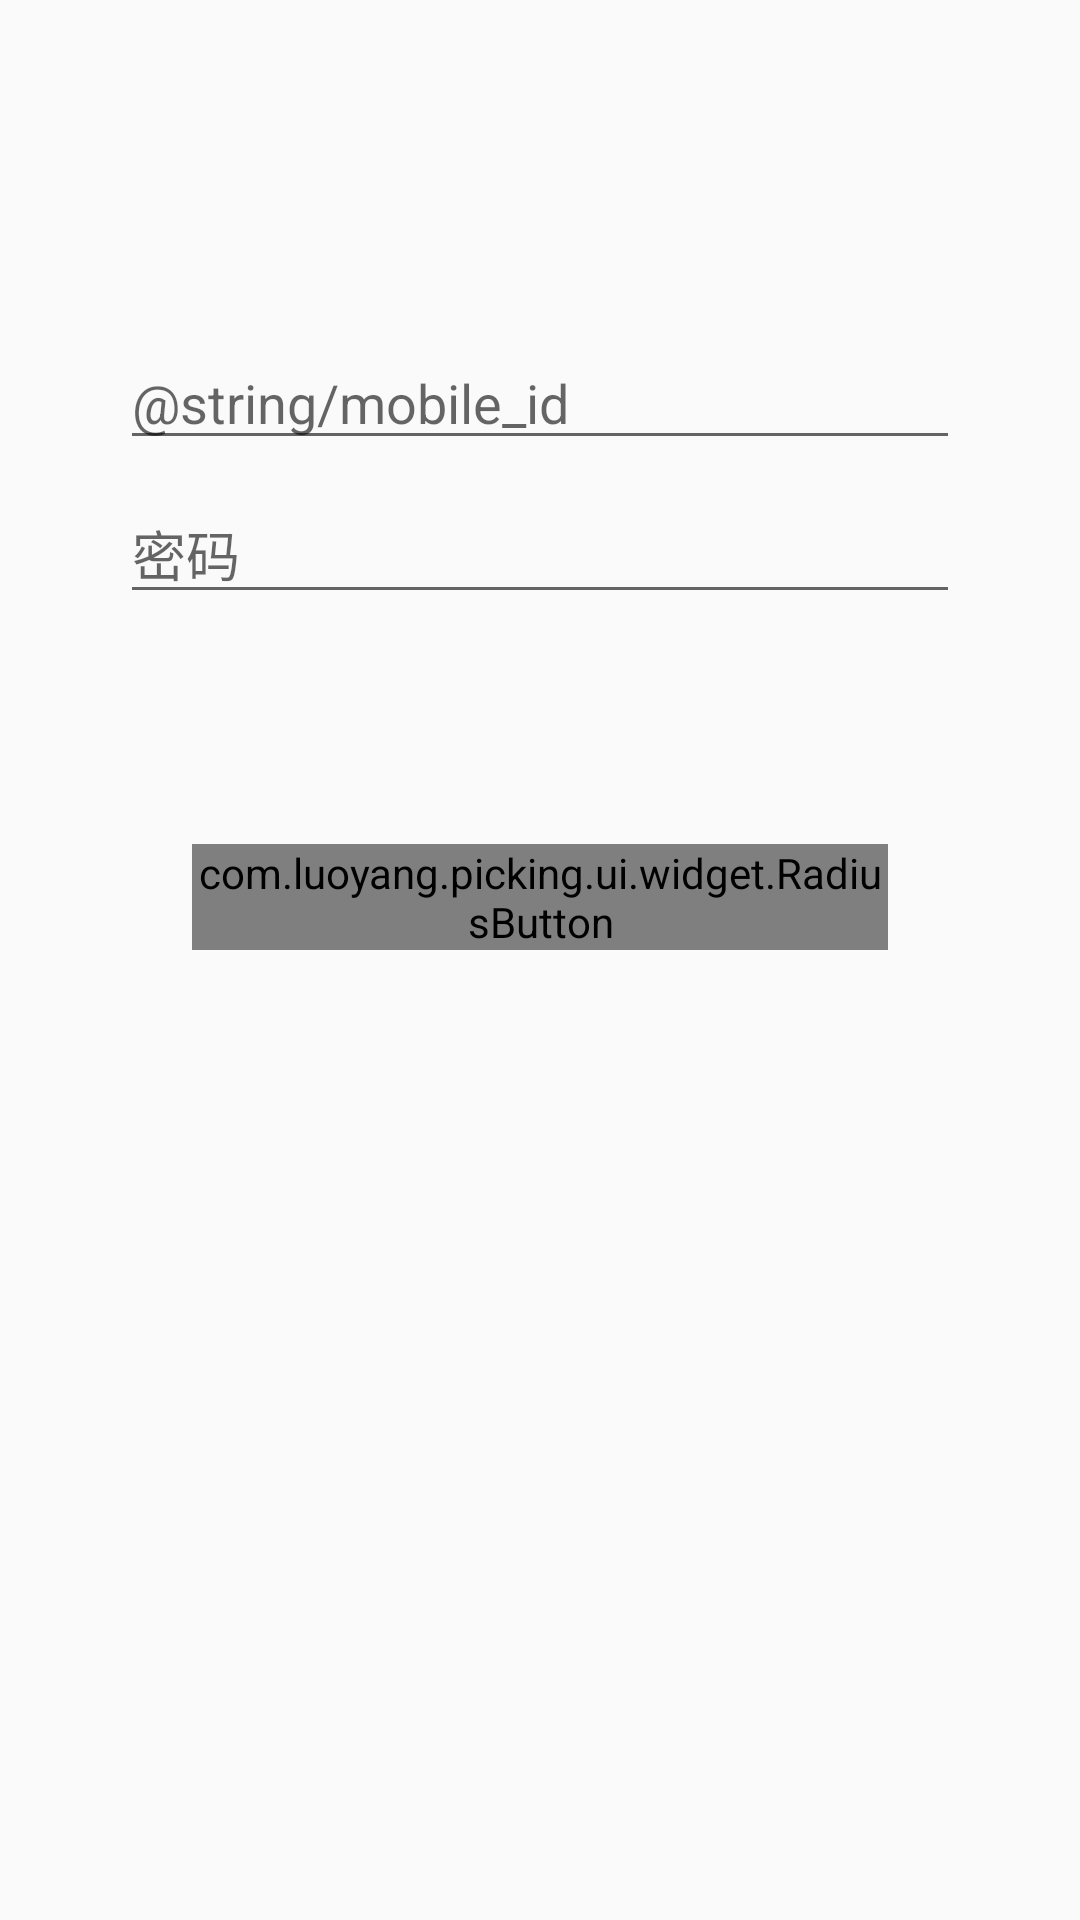

The Android layout XML behind this screen, and the referenced resources:
<!-- AndroidManifest.xml: application theme AppTheme -->
<!-- res/layout/activity_login.xml -->
<?xml version="1.0" encoding="utf-8"?>
<androidx.constraintlayout.widget.ConstraintLayout xmlns:android="http://schemas.android.com/apk/res/android"
                                                   xmlns:app="http://schemas.android.com/apk/res-auto"
                                                   xmlns:tools="http://schemas.android.com/tools"
                                                   android:id="@+id/container"
                                                   android:layout_width="match_parent"
                                                   android:layout_height="match_parent"
                                                   android:paddingLeft="@dimen/activity_horizontal_margin"
                                                   android:paddingTop="@dimen/activity_vertical_margin"
                                                   android:paddingRight="@dimen/activity_horizontal_margin"
                                                   android:paddingBottom="@dimen/activity_vertical_margin"
                                                   tools:context=".ui.login.LoginActivity">

    <EditText
            android:id="@+id/username"
            android:layout_width="0dp"
            android:layout_height="wrap_content"
            android:layout_marginStart="24dp"
            android:layout_marginTop="96dp"
            android:layout_marginEnd="24dp"

            android:hint="@string/mobile_id"
            android:inputType="number"
            android:selectAllOnFocus="true"
            app:layout_constraintEnd_toEndOf="parent"
            app:layout_constraintStart_toStartOf="parent"
            app:layout_constraintTop_toTopOf="parent"
            android:maxLength="11"/>

    <EditText
            android:id="@+id/password"
            android:layout_width="0dp"
            android:layout_height="wrap_content"
            android:layout_marginStart="24dp"
            android:layout_marginTop="8dp"
            android:layout_marginEnd="24dp"

            android:hint="@string/prompt_password"
            android:imeOptions="actionDone"
            android:inputType="textPassword"
            android:selectAllOnFocus="true"
            app:layout_constraintEnd_toEndOf="parent"
            app:layout_constraintStart_toStartOf="parent"
            app:layout_constraintTop_toBottomOf="@+id/username"/>

    <com.luoyang.picking.ui.widget.RadiusButton
            android:id="@+id/login"
            android:layout_width="0dp"
            android:layout_height="wrap_content"
            android:layout_gravity="start"
            android:layout_marginStart="48dp"
            android:layout_marginTop="16dp"
            android:layout_marginEnd="48dp"
            android:layout_marginBottom="64dp"
            app:text="@string/action_sign_in"
            app:layout_constraintBottom_toBottomOf="parent"
            app:layout_constraintEnd_toEndOf="parent"
            app:layout_constraintStart_toStartOf="parent"
            app:layout_constraintTop_toBottomOf="@+id/password"
            app:textColor="@android:color/white"
            app:cardBackgroundColor="@color/colorPrimary"
            app:layout_constraintVertical_bias="0.2"
            app:enabled="false"/>

    <ProgressBar
            android:id="@+id/loading"
            android:layout_width="wrap_content"
            android:layout_height="wrap_content"
            android:layout_gravity="center"
            android:layout_marginStart="32dp"
            android:layout_marginTop="64dp"
            android:layout_marginEnd="32dp"
            android:layout_marginBottom="64dp"
            android:visibility="gone"
            app:layout_constraintBottom_toBottomOf="parent"
            app:layout_constraintEnd_toEndOf="@+id/password"
            app:layout_constraintStart_toStartOf="@+id/password"
            app:layout_constraintTop_toTopOf="parent"
            app:layout_constraintVertical_bias="0.3"/>
</androidx.constraintlayout.widget.ConstraintLayout>
<!-- resources referenced by this layout -->
<resources>
  <color name="colorPrimary">#1E8AE8</color>
  <dimen name="activity_horizontal_margin">16dp</dimen>
  <dimen name="activity_vertical_margin">16dp</dimen>
  <string name="action_sign_in">登录</string>
  <string name="prompt_password">密码</string>
  <style name="AppTheme" parent="Theme.AppCompat.Light.DarkActionBar">
          
          <item name="colorPrimary">@color/colorPrimary</item>
          <item name="colorPrimaryDark">@color/colorPrimaryDark</item>
          <item name="colorAccent">@color/colorAccent</item>
          <item name="actionOverflowMenuStyle">@style/OverflowMenuStyle</item>
          <item name="actionOverflowButtonStyle">@style/OverFlowButton</item>
          <item name="actionBarSize">48dp</item>
      </style>
  <color name="colorPrimaryDark">#176EB9</color>
  <color name="colorAccent">#4FC3F7</color>
  <style name="OverflowMenuStyle" parent="Widget.AppCompat.Light.PopupMenu.Overflow">
          <item name="android:overlapAnchor">false</item>
      </style>
  <style name="OverFlowButton" parent="Widget.AppCompat.Light.ActionButton.Overflow">
          <item name="android:src">@drawable/ic_sizer</item>
      </style>
  <!-- drawable ic_sizer (drawable) -->
  <vector xmlns:android="http://schemas.android.com/apk/res/android"
          android:height="24dp"
          android:viewportHeight="1024"
          android:viewportWidth="1024"
          android:width="24dp">
      <path
              android:fillColor="#fff"
              android:pathData="M364,988c-9,0 -12,-3 -18,-3 -15,-6 -24,-24 -24,-42V431c0,-9 -6,-24 -12,-30L24,108C3,87 6,69 9,60c3,-6 12,-24 42,-24h783c30,0 39,18 42,24s9,27 -12,48L575,398c-6,6 -12,21 -12,30v361c0,27 -15,57 -33,72L395,973c-9,12 -22,15 -31,15zM96,96l259,259c18,18 31,49 31,73v479l108,-91c6,-6 12,-18 12,-27V428c0,-24 12,-55 30,-73L795,96H96z"/>
      <path
              android:fillColor="#fff"
              android:pathData="M717,428c0,-18 15,-30 30,-30h241c15,0 30,12 30,30s-15,30 -30,30L747,458c-18,0 -30,-12 -30,-30zM747,638h241c15,0 30,-12 30,-30s-12,-30 -30,-30L747,578c-15,0 -30,12 -30,30s12,30 30,30zM747,819h241c15,0 30,-12 30,-30s-12,-30 -30,-30L747,759c-15,0 -30,12 -30,30s12,30 30,30z"/>
  </vector>
</resources>
